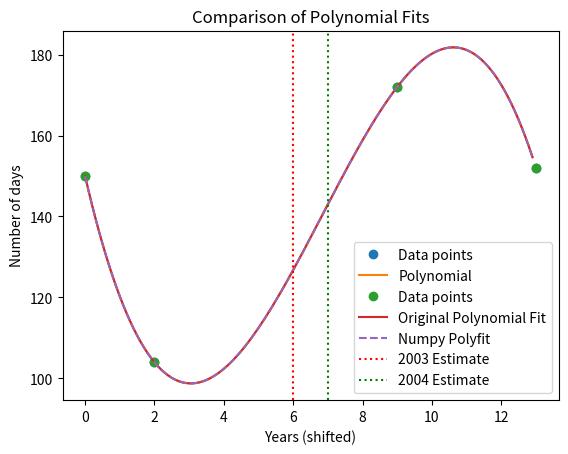

Reproduce this figure in Python.
import numpy as np
import matplotlib.pyplot as plt

# a) 
# Data points
years = np.array([1997, 1999, 2006, 2010])
days = np.array([150, 104, 172, 152])

# Shift the time axis
shifted_years = years - years[0]

# Create a polynomial of degree 3
poly = np.polyfit(shifted_years, days, 3)

# Calculate the polynomial values for a fine time axis
fine_years = np.arange(0, 13, 0.1)
poly_values = np.polyval(poly, fine_years)

# Plot the data points and the polynomial
plt.plot(shifted_years, days, 'o', label='Data points')
plt.plot(fine_years, poly_values, label='Polynomial')
plt.xlabel('Years (shifted)')
plt.ylabel('Number of days')
plt.title('UV-Radiation in Hawaii')
plt.legend()
plt.show()

# b) 
# Predict the values for years 2003 and 2004
shifted_years_2003 = 2003 - years[0]
shifted_years_2004 = 2004 - years[0]
predicted_days_2003 = np.polyval(poly, shifted_years_2003)
predicted_days_2004 = np.polyval(poly, shifted_years_2004)

print(f"Predicted number of days for 2003: {predicted_days_2003}")
print(f"Predicted number of days for 2004: {predicted_days_2004}")

# c)
# Use numpy.polyfit to calculate the polynomial coefficients
poly_fit = np.polyfit(shifted_years, days, 3)

# Calculate the polynomial values for years 2003 and 2004
predicted_days_fit_2003 = np.polyval(poly_fit, shifted_years_2003)
predicted_days_fit_2004 = np.polyval(poly_fit, shifted_years_2004)

print(f"Predicted number of days for 2003 using numpy.polyfit: {predicted_days_fit_2003}")
print(f"Predicted number of days for 2004 using numpy.polyfit: {predicted_days_fit_2004}")

# Plotting for comparison
plt.plot(shifted_years, days, 'o', label='Data points')
plt.plot(fine_years, poly_values, label='Original Polynomial Fit')
plt.plot(fine_years, np.polyval(poly_fit, fine_years), label='Numpy Polyfit', linestyle='--')
plt.axvline(x=shifted_years_2003, color='r', linestyle=':', label='2003 Estimate')
plt.axvline(x=shifted_years_2004, color='g', linestyle=':', label='2004 Estimate')
plt.xlabel('Years (shifted)')
plt.ylabel('Number of days')
plt.title('Comparison of Polynomial Fits')
plt.legend()
plt.show()

